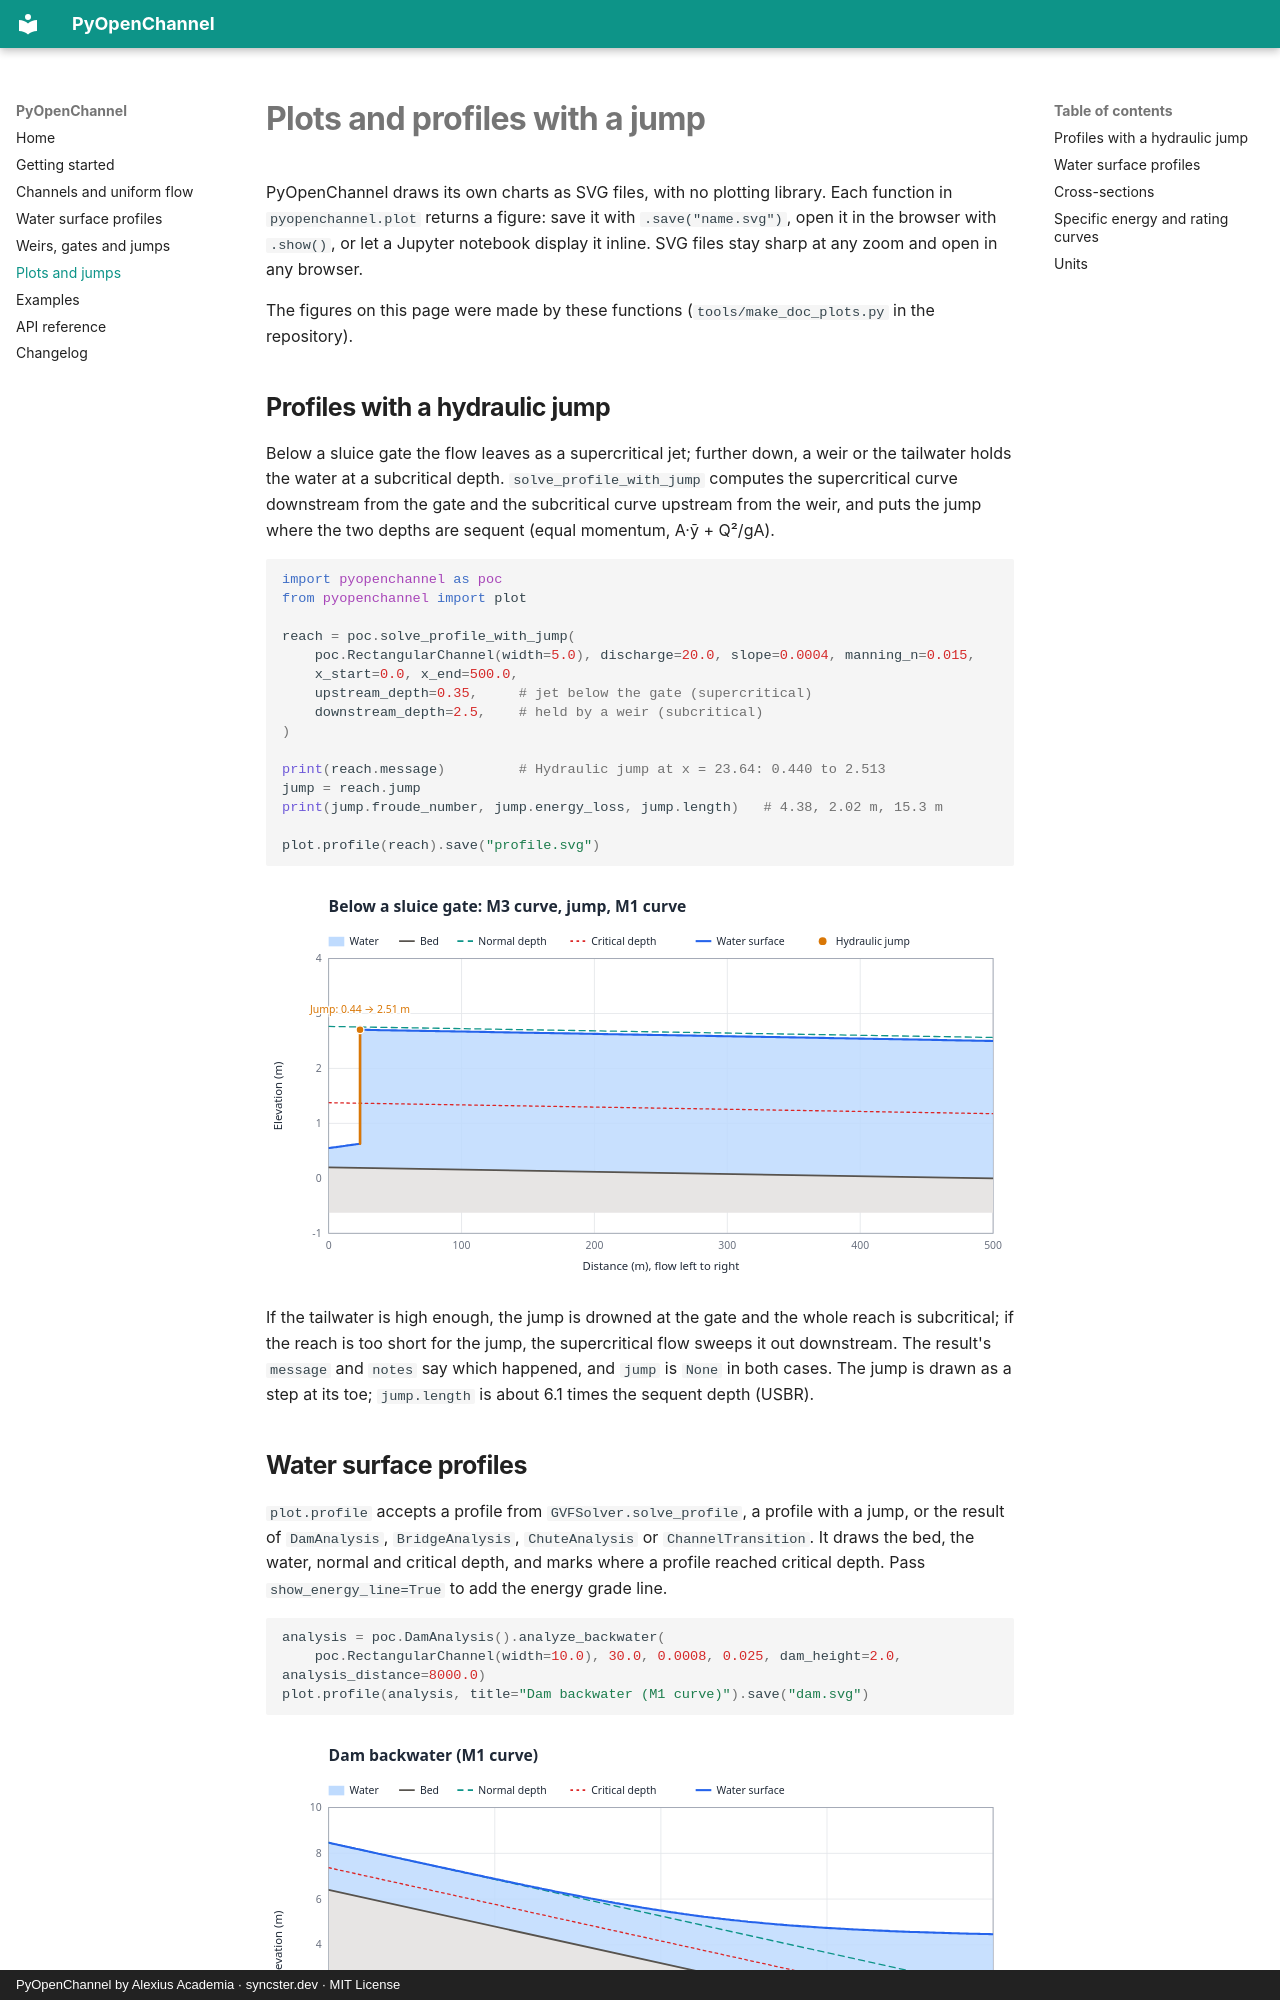

repository: alexiusacademia/pyopenchannel · page: plotting/index.html · generator: mkdocs · copyright: PyOpenChannel by Alexius Academia · syncster.dev · MIT License

# Plots and profiles with a jump

PyOpenChannel draws its own charts as SVG files, with no plotting library. Each function in `pyopenchannel.plot` returns a figure: save it with `.save("name.svg")`, open it in the browser with `.show()`, or let a Jupyter notebook display it inline. SVG files stay sharp at any zoom and open in any browser.

The figures on this page were made by these functions (`tools/make_doc_plots.py` in the repository).
